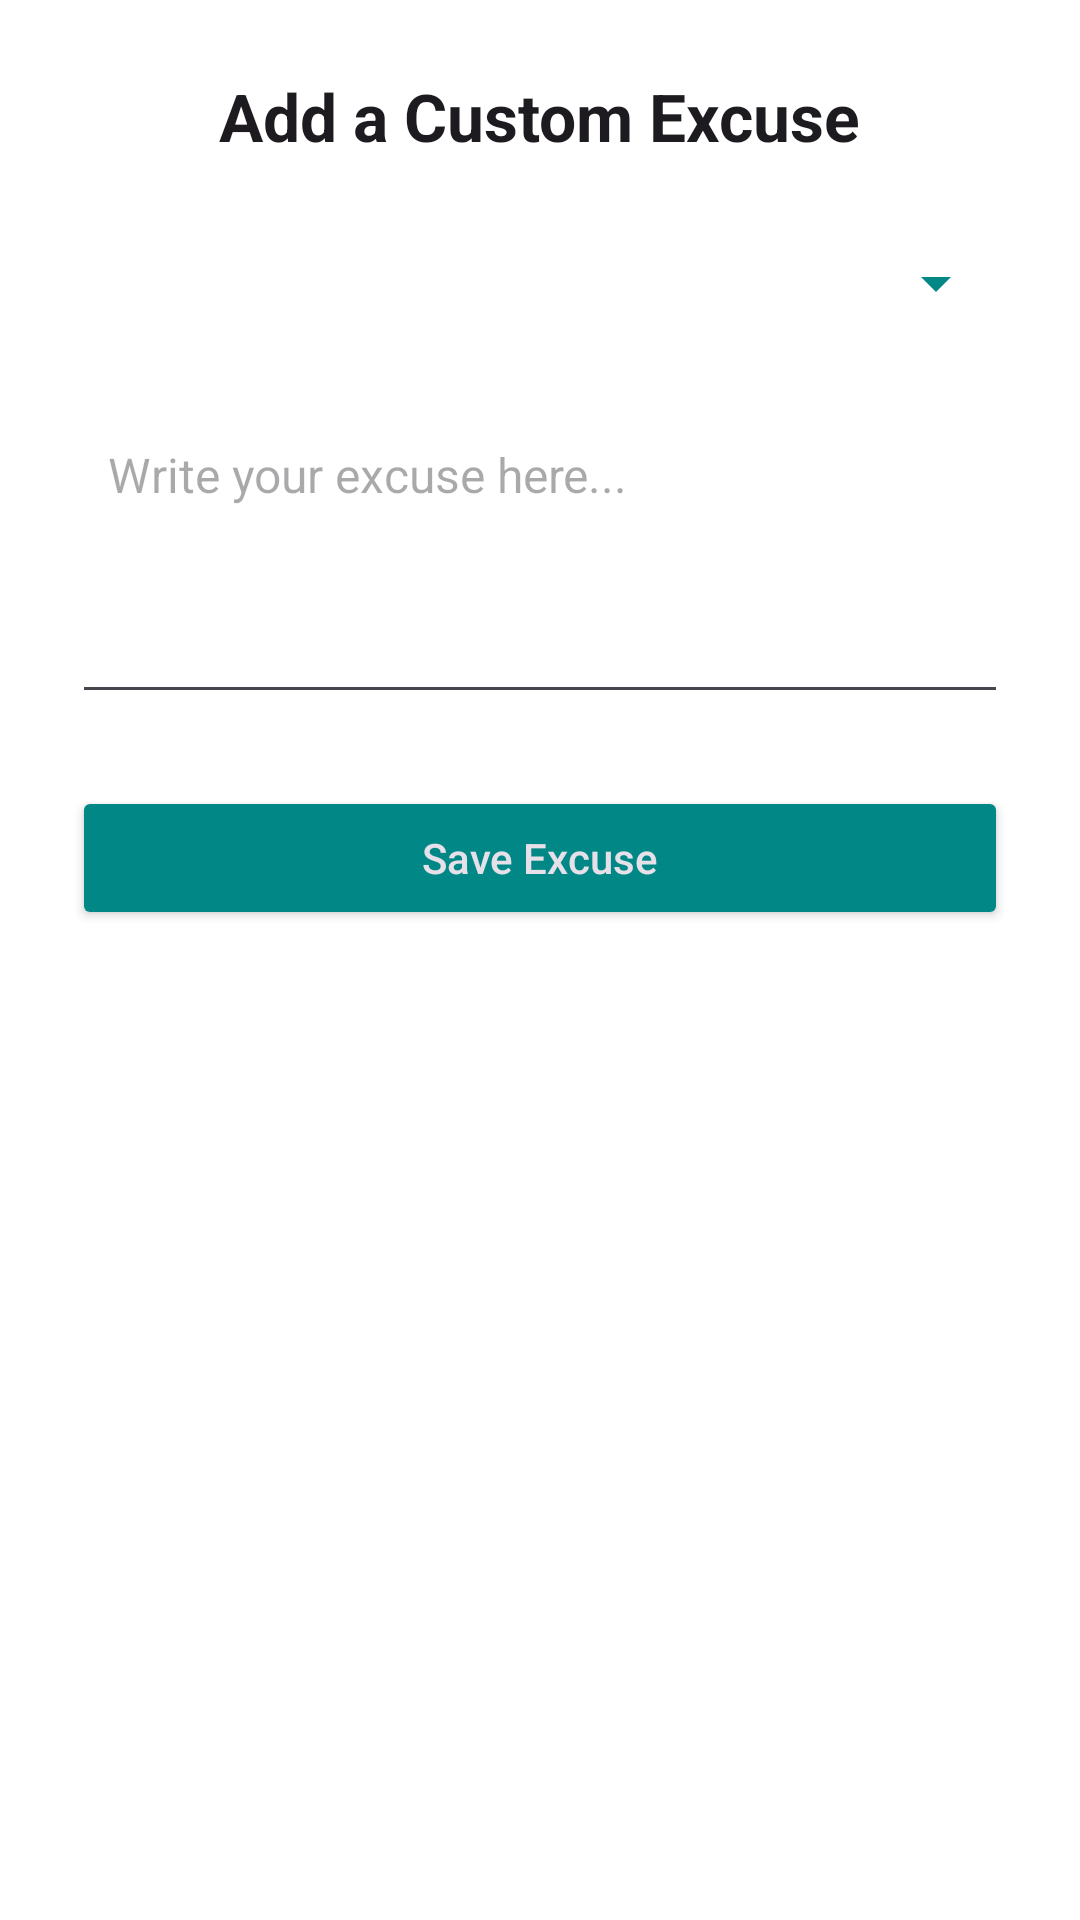

Here is an Android app screen rendered from its layout file. Give the layout XML and the strings, colors and styles it references.
<!-- AndroidManifest.xml: application theme Theme.ExcuseGenerator -->
<!-- res/layout/activity_add_custom.xml -->
<?xml version="1.0" encoding="utf-8"?>
<LinearLayout xmlns:android="http://schemas.android.com/apk/res/android"
    xmlns:tools="http://schemas.android.com/tools"
    android:layout_width="match_parent"
    android:layout_height="match_parent"
    android:orientation="vertical"
    android:padding="24dp"
    android:background="?android:attr/windowBackground"
    tools:context=".AddCustomExcuseActivity">

    <TextView
        android:layout_width="wrap_content"
        android:layout_height="wrap_content"
        android:text="Add a Custom Excuse"
        android:textSize="22sp"
        android:textStyle="bold"
        android:textColor="?android:attr/textColorPrimary"
        android:layout_gravity="center_horizontal"
        android:layout_marginBottom="16dp" />

    <Spinner
        android:id="@+id/custom_category_spinner"
        android:layout_width="match_parent"
        android:layout_height="50dp"
        android:backgroundTint="?attr/colorPrimary" />

    <EditText
        android:id="@+id/custom_excuse_input"
        android:layout_width="match_parent"
        android:layout_height="wrap_content"
        android:hint="Write your excuse here..."
        android:minLines="4"
        android:gravity="top|start"
        android:inputType="textMultiLine"
        android:padding="12dp"
        android:background="?attr/editTextBackground"
        android:layout_marginTop="16dp"
        android:textColor="?android:attr/textColorPrimary"
        android:textSize="16sp" />

    <Button
        android:id="@+id/save_excuse_button"
        android:layout_width="match_parent"
        android:layout_height="wrap_content"
        android:text="Save Excuse"
        android:textAllCaps="false"
        android:textColor="?android:attr/textColorPrimaryInverse"
        android:backgroundTint="?attr/colorPrimary"
        android:layout_marginTop="24dp" />
</LinearLayout>
<!-- resources referenced by this layout -->
<resources>
  <style name="Theme.ExcuseGenerator" parent="Base.Theme.ExcuseGenerator" />
  <style name="Base.Theme.ExcuseGenerator" parent="Theme.Material3.DayNight.NoActionBar">
          
          <item name="colorPrimary">@color/teal_700</item>
          <item name="colorOnPrimary">@android:color/white</item>
  
          
          <item name="colorSecondary">@color/purple_200</item>
          <item name="colorOnSecondary">@android:color/white</item>
  
          
          <item name="colorSurface">@color/background_light</item>
          <item name="colorOnSurface">@color/black</item>
  
          
          <item name="android:statusBarColor" tools:targetApi="l">@android:color/transparent</item>
          <item name="android:windowLightStatusBar" tools:ignore="NewApi">true</item>
  
          
          <item name="android:windowBackground">@color/background_light</item>
      </style>
  <color name="teal_700">#018786</color>
  <color name="purple_200">#BB86FC</color>
  <color name="background_light">#FFFFFF</color>
  <color name="black">#FF000000</color>
</resources>
